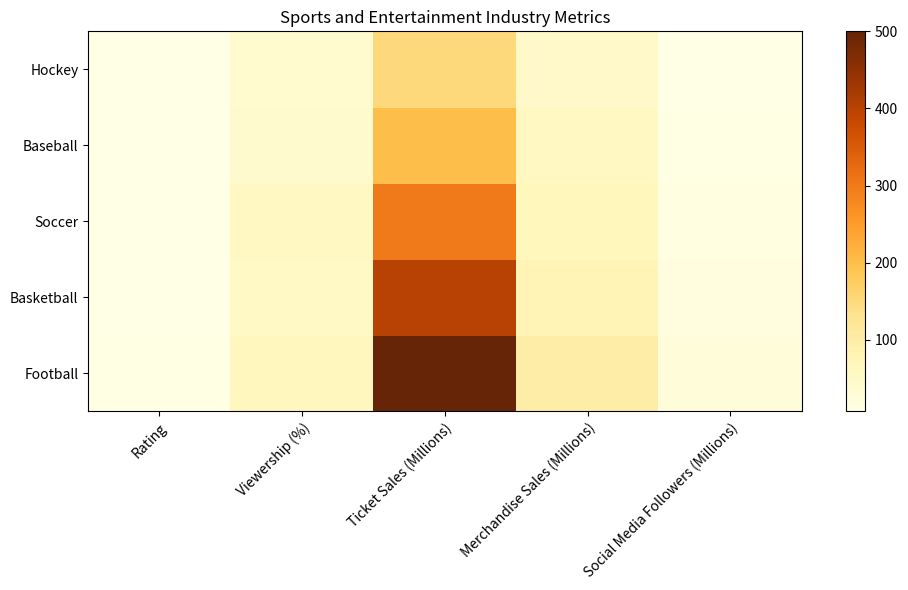

Recreate this plot in Python. (Note: this script raises an exception after producing the figure.)

import pandas as pd
import matplotlib.pyplot as plt
import numpy as np

# Define data
data = {'Sport': ['Football', 'Basketball', 'Soccer', 'Baseball', 'Hockey'],
        'Rating': [9.5, 8.7, 8.0, 7.8, 7.2],
        'Viewership (%)': [65, 55, 60, 45, 40],
        'Ticket Sales (Millions)': [500, 400, 300, 200, 150],
        'Merchandise Sales (Millions)': [100, 80, 70, 60, 50],
        'Social Media Followers (Millions)': [25, 20, 15, 10, 8]}

# Create dataframe
df = pd.DataFrame(data)

# Set figure size
plt.figure(figsize=(10, 6))

# Create heatmap
ax = plt.axes()
heatmap = ax.pcolor(df[['Rating', 'Viewership (%)', 'Ticket Sales (Millions)', 'Merchandise Sales (Millions)', 'Social Media Followers (Millions)']], cmap='YlOrBr')

# Set ticks and ticklabels
ax.set_xticks(np.arange(0.5, len(df.columns[1:]), 1))
ax.set_xticklabels(df.columns[1:], rotation=45, ha='right', rotation_mode='anchor')
ax.set_yticks(np.arange(0.5, len(df.index), 1))
ax.set_yticklabels(df['Sport'], wrap=True)

# Set ticks to be in the center of each cell
# ax.set_xticks(np.arange(len(df.columns)) + 0.5, minor=False)
# ax.set_yticks(np.arange(len(df.index)) + 0.5, minor=False)

# Add colorbar
cb = plt.colorbar(heatmap)

# Set title
plt.title('Sports and Entertainment Industry Metrics')

# Automatically resize image
plt.tight_layout()

# Save figure
plt.savefig('output/final/heatmap/png/20231228-134212_78.png', bbox_inches='tight')

# Clear figure
plt.clf()